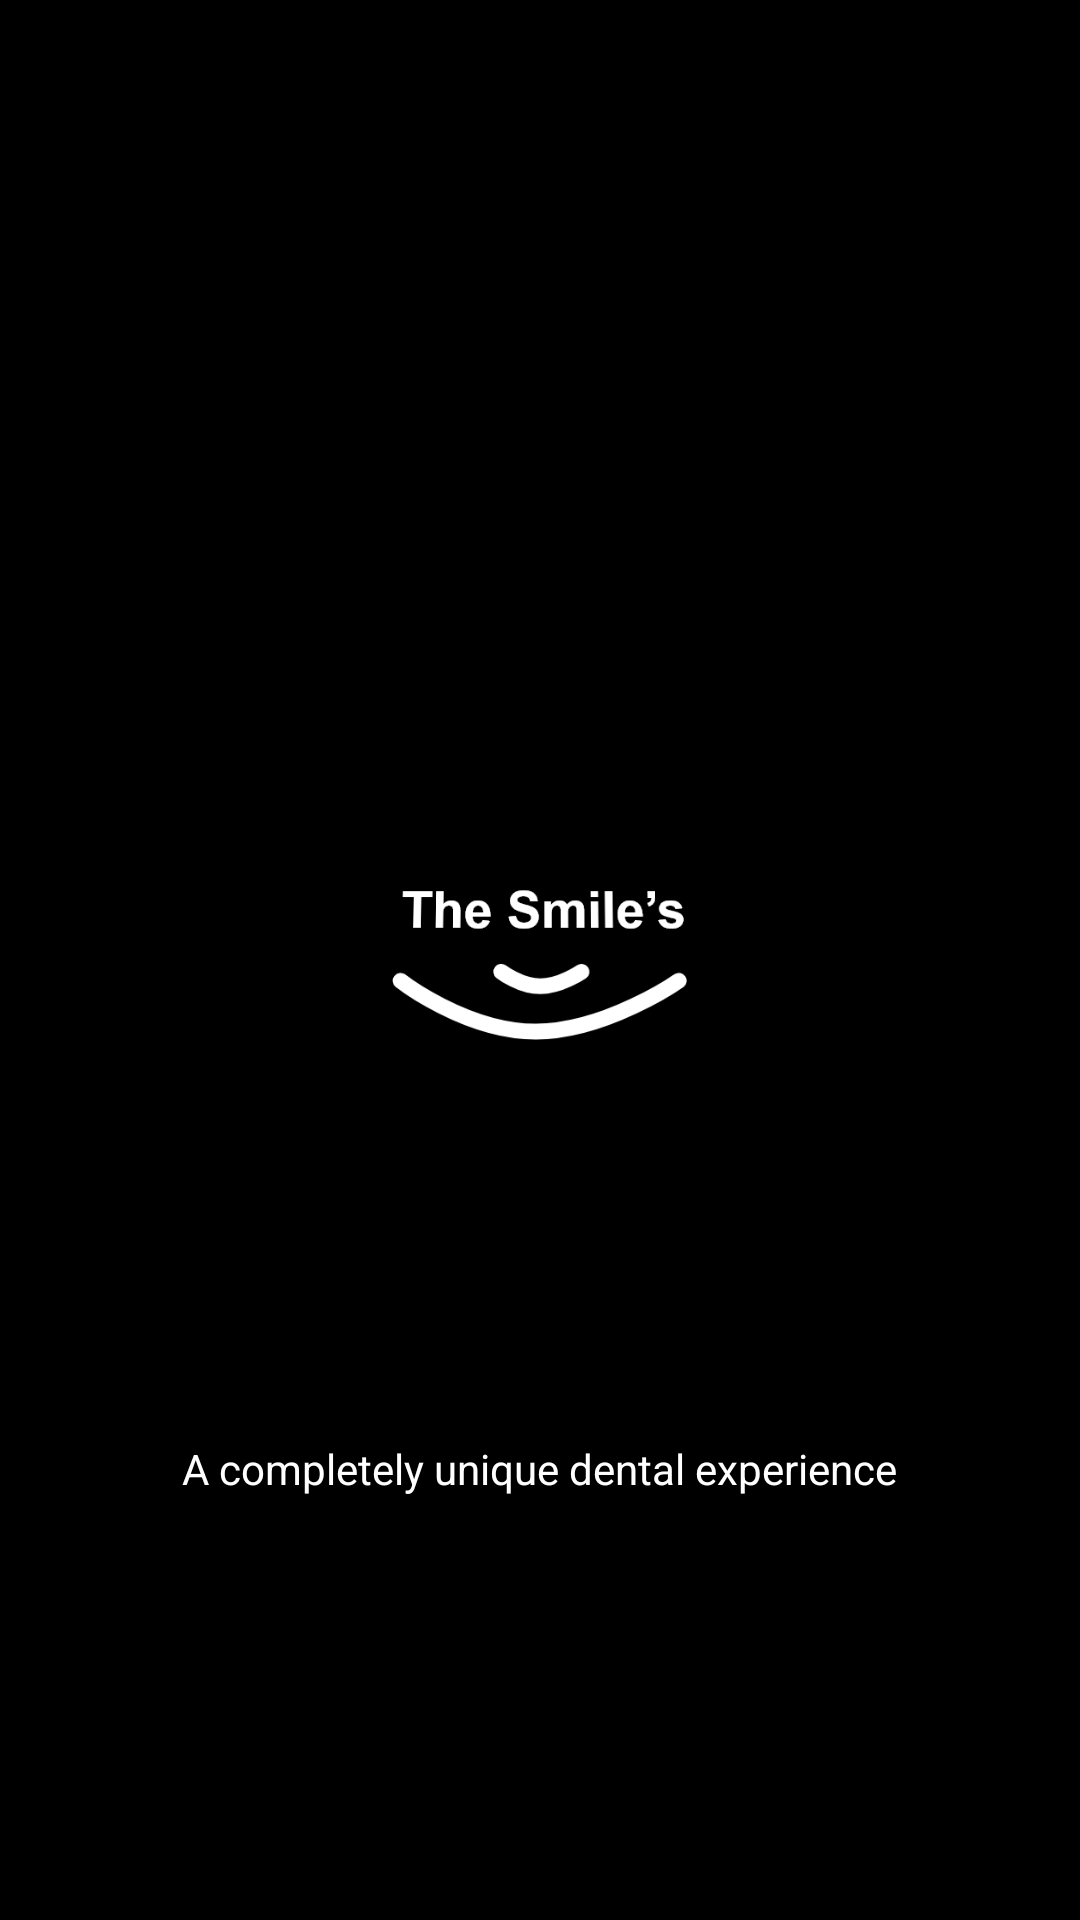

Android layout source for this screen:
<!-- AndroidManifest.xml: application theme Theme.DentalSmile -->
<!-- res/layout/activity_spash_screen.xml -->
<?xml version="1.0" encoding="utf-8"?>
<RelativeLayout xmlns:android="http://schemas.android.com/apk/res/android"
    xmlns:app="http://schemas.android.com/apk/res-auto"
    xmlns:tools="http://schemas.android.com/tools"
    android:layout_width="match_parent"
    android:layout_height="match_parent"
    android:background="@color/black"
    tools:context=".spashScreen">

    <ImageView
        android:id="@+id/iv_logo"
        android:layout_width="100dp"
        android:layout_height="100dp"
        android:layout_centerInParent="true"
        android:rotationX="5"
        android:src="@drawable/logo_wc">


    </ImageView>

    <TextView
        android:layout_width="wrap_content"
        android:layout_height="wrap_content"
        android:layout_centerHorizontal="true"
        android:layout_marginTop="480dp"
        android:text="A completely unique dental experience"
        android:textColor="@color/white"
        android:textSize="14dp" />


</RelativeLayout>
<!-- resources referenced by this layout -->
<resources>
  <!-- drawable logo_wc: png bitmap (drawable, 9375 bytes) -->
  <style name="Theme.DentalSmile" parent="Theme.MaterialComponents.DayNight.DarkActionBar">
          
          <item name="colorPrimary">@color/purple_500</item>
          <item name="colorPrimaryVariant">@color/cardview_dark_background</item>
          <item name="colorOnPrimary">@color/white</item>
          
          <item name="colorSecondary">@color/teal_200</item>
          <item name="colorSecondaryVariant">@color/teal_700</item>
          <item name="colorOnSecondary">@color/black</item>
          
          <item name="android:statusBarColor">?attr/colorPrimaryVariant</item>
          
      </style>
  <!-- not gathered from this repository: default colours our renderer supplied (Android Studio template values) -->
  <color name="purple_500">#FF6200EE</color>
  <color name="teal_200">#FF03DAC5</color>
  <color name="teal_700">#FF018786</color>
  <color name="black">#FF000000</color>
  <color name="white">#FFFFFFFF</color>
</resources>
